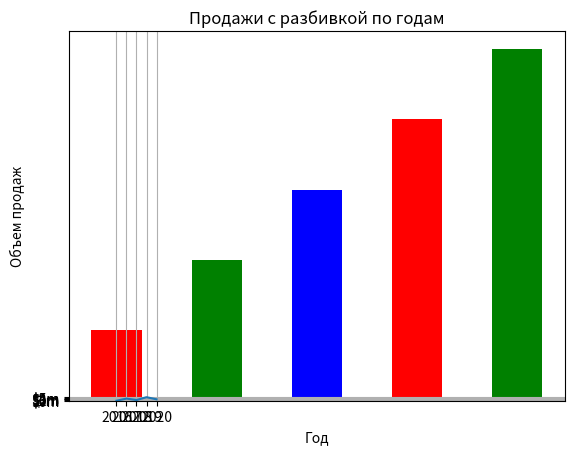

This chart was generated by the following Python code:
import matplotlib.pyplot as plt


def plt_graf():
    x_coords = [0, 1, 2, 3, 4]
    y_coords = [0, 3, 1, 5, 2]

    plt.plot(x_coords, y_coords, )
    plt.title('Продажи с разбивкой по годам')

    plt.xlabel('Год')
    plt.ylabel('Объем продаж')

    # организуем подписи данных
    plt.xticks([0, 1, 2, 3, 4], ['2016', '2017', '2018', '2019', '2020'])
    plt.yticks([0, 1, 2, 3, 4, 5], ['$0m', '$lm', '$2m', '$3m', '$4m', '$5m'])

    plt.grid(True)

    plt.show()

def plt_bar():
    left_edges = [0, 10, 20, 30, 40]
    heights = [100, 200, 300, 400, 500]

    bar_width = 5
    # строим диаграмму и определяем цвета
    plt.bar(left_edges, heights, bar_width, color = ('r', 'g', 'b'))

    plt.show()

plt_graf()
plt_bar()
